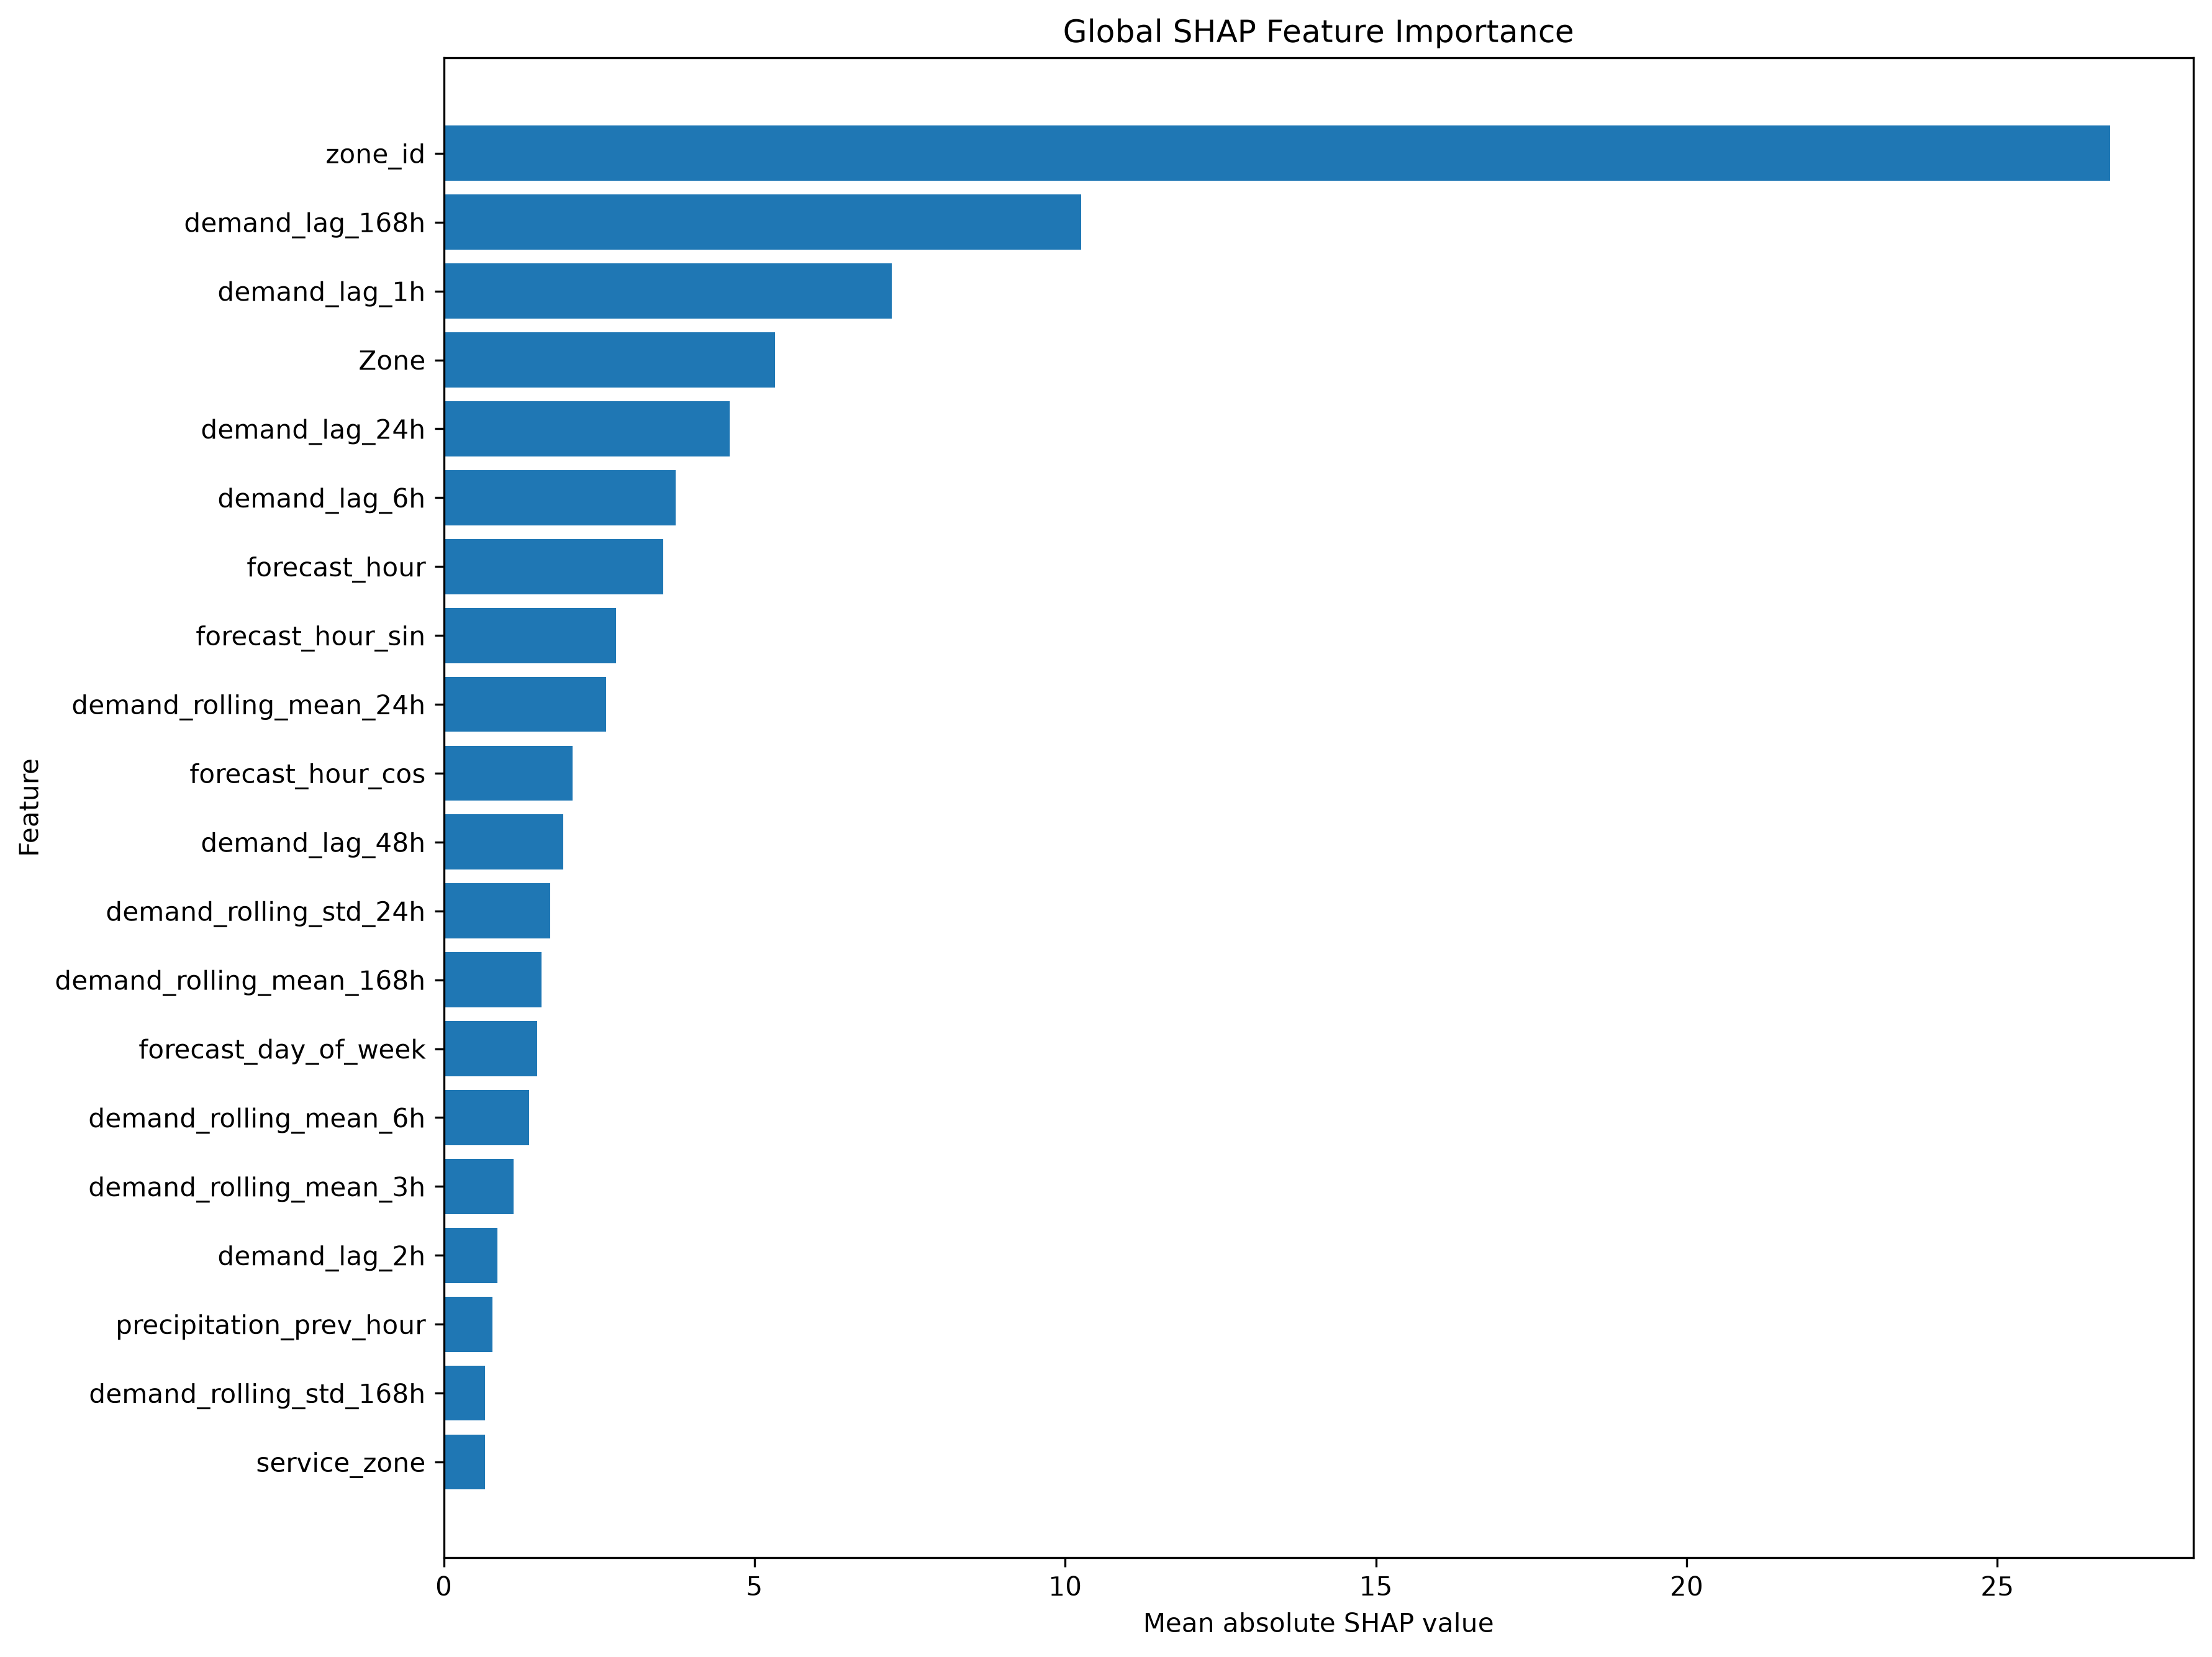

Data behind this chart, as committed beside it:
importance_rank, feature, mean_abs_shap, mean_shap, std_shap
1, zone_id, 26.81, 26.81, 4.712
2, demand_lag_168h, 10.25, 5.621, 25.69
3, demand_lag_1h, 7.208, -0.8524, 13.14
4, Zone, 5.335, 5.335, 1.686
5, demand_lag_24h, 4.599, 0.4951, 8.575
6, demand_lag_6h, 3.735, 2.972, 2.892
7, forecast_hour, 3.536, 0.4261, 4.726
8, forecast_hour_sin, 2.77, -1.133, 3.269
9, demand_rolling_mean_24h, 2.616, 0.6197, 3.874
10, forecast_hour_cos, 2.069, -0.4187, 3.273
11, demand_lag_48h, 1.925, 1.196, 2.416
12, demand_rolling_std_24h, 1.717, -1.345, 1.72
13, demand_rolling_mean_168h, 1.573, 1.558, 0.8474
14, forecast_day_of_week, 1.499, -0.5441, 2.094
15, demand_rolling_mean_6h, 1.376, 1.186, 1.071
16, demand_rolling_mean_3h, 1.121, -0.8453, 0.9341
17, demand_lag_2h, 0.863, -0.7283, 0.9306
18, precipitation_prev_hour, 0.7832, 0.6597, 0.6696
19, demand_rolling_std_168h, 0.6614, 0.5994, 0.617
20, service_zone, 0.6609, 0.6586, 0.5185
21, demand_lag_3h, 0.5786, 0.08047, 0.8664
22, weather_code_prev_hour, 0.5463, 0.3532, 0.6776
23, forecast_day_of_month, 0.4625, -0.04272, 0.6774
24, forecast_day_of_week_sin, 0.45, -0.1653, 0.803
25, forecast_day_of_week_cos, 0.4294, -0.01142, 0.626
26, temperature_2m_prev_hour, 0.3704, -0.2262, 0.454
27, forecast_month, 0.3509, -0.3405, 0.544
28, forecast_is_weekend, 0.2513, -0.08947, 0.4889
29, relative_humidity_2m_prev_hour, 0.2345, 0.1076, 0.4536
30, total_311_count_prev_hour, 0.1914, 0.06663, 0.3581
31, wind_speed_10m_prev_hour, 0.1653, -0.09126, 0.2353
32, described_311_count_prev_hour, 0.1364, 0.05789, 0.2602
33, traffic_related_311_count_prev_hour, 0.06267, 0.05419, 0.09842
34, residential_environment_311_count_prev_h…, 0.0473, 0.04494, 0.104
35, road_condition_311_count_prev_hour, 0.04261, -0.02127, 0.1146
36, urban_activity_311_count_prev_hour, 0.04136, 0.0183, 0.2258
37, Borough, 0.04086, -0.02025, 0.1185
38, motorists_injured_prev_hour, 0.01775, 0.01775, 0.04093
39, cyclists_injured_prev_hour, 0.01339, 0.01322, 0.02795
40, collision_count_prev_hour, 0.008056, -0.002905, 0.0313
41, weather_data_available_prev_hour, 0.002037, -0.002037, 0.005617
42, pedestrians_injured_prev_hour, 0.001435, 0.001435, 0.03345
43, injured_count_prev_hour, 0.0009082, 0.0008773, 0.01436
44, killed_count_prev_hour, 0.0, 0.0, 0.0
45, motorists_killed_prev_hour, 0.0, 0.0, 0.0
46, pedestrians_killed_prev_hour, 0.0, 0.0, 0.0
47, cyclists_killed_prev_hour, 0.0, 0.0, 0.0
